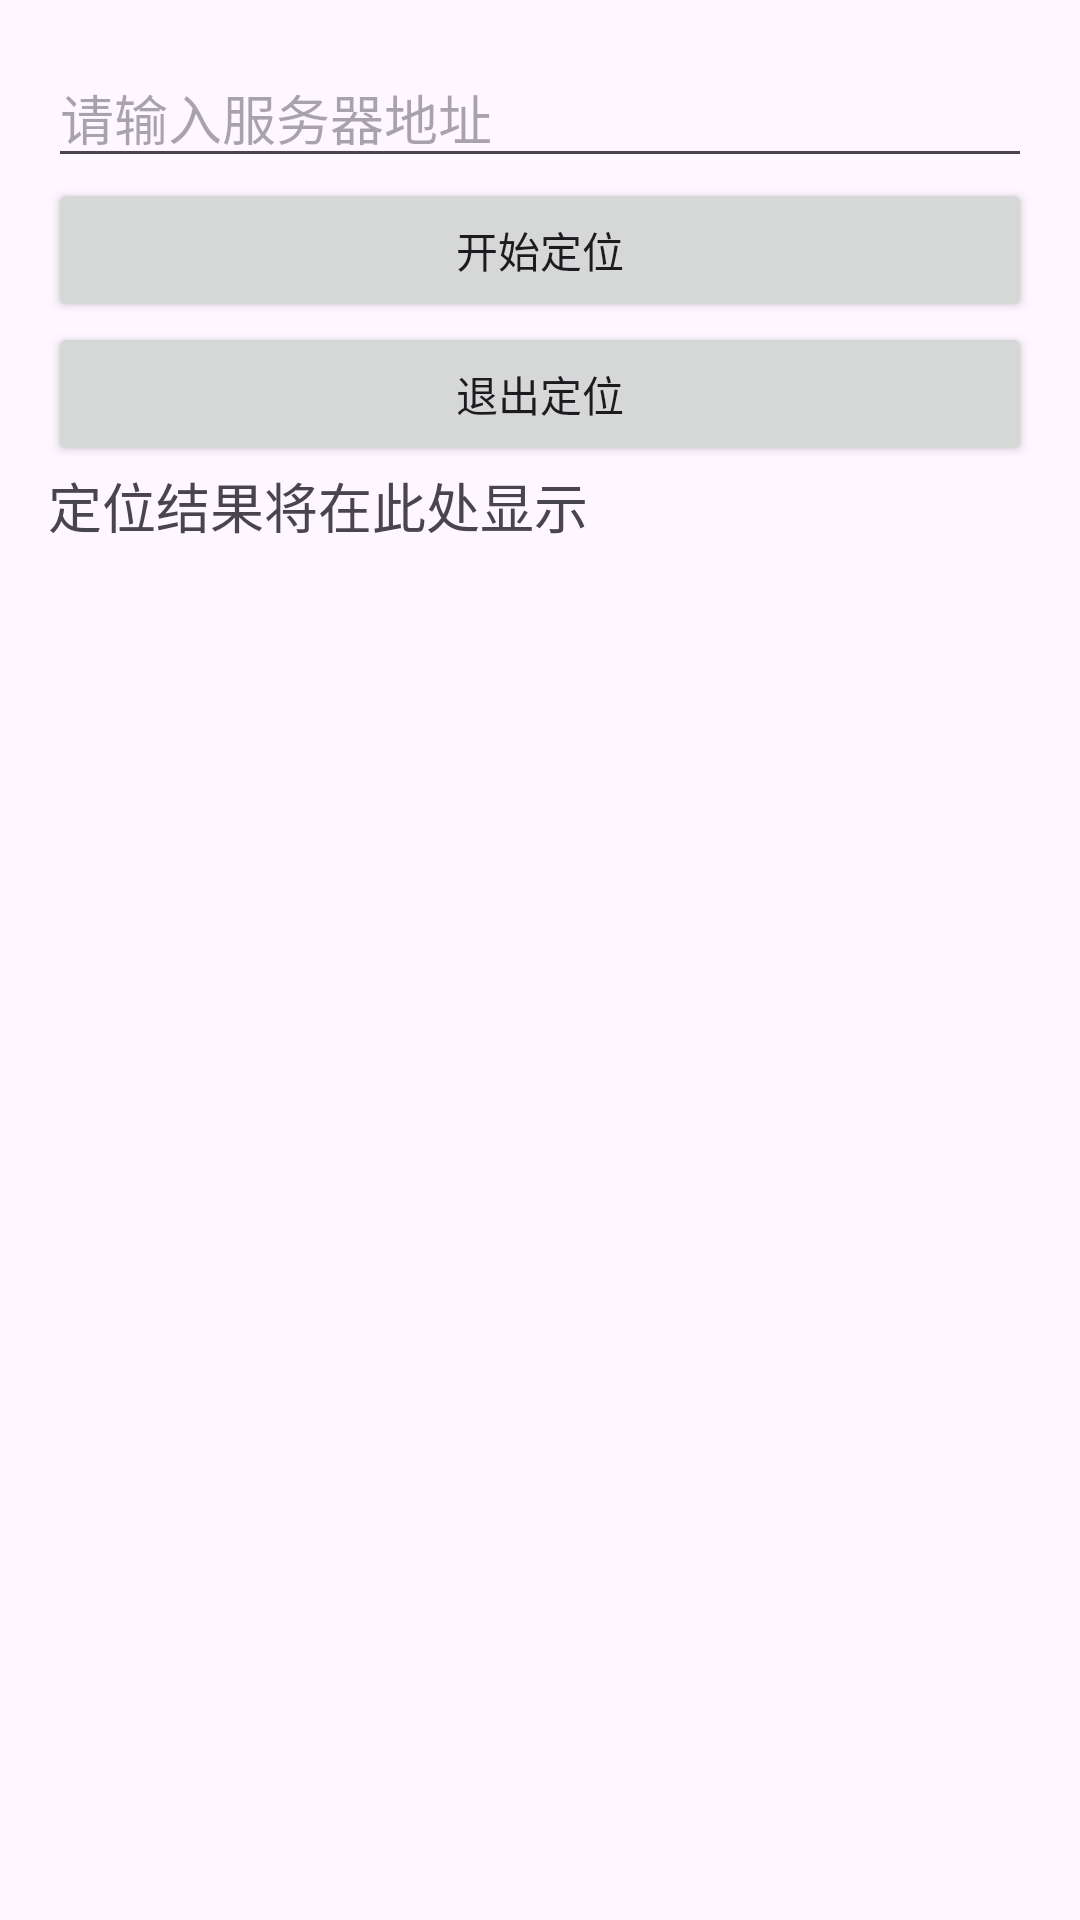

Produce the Android XML layout that renders to this screen, including the resource entries it uses.
<!-- AndroidManifest.xml: application theme Theme.IndoorLocator -->
<!-- res/layout/activity_locate.xml -->
<?xml version="1.0" encoding="utf-8"?>
<LinearLayout xmlns:android="http://schemas.android.com/apk/res/android"
                android:layout_width="match_parent"
                android:layout_height="match_parent"
                android:orientation="vertical"
                android:padding="16dp">

    <EditText
            android:id="@+id/et_server_address"
            android:layout_width="match_parent"
            android:layout_height="wrap_content"
            android:hint="请输入服务器地址"
            android:inputType="textUri" />

    <Button
            android:id="@+id/btn_start_locate"
            android:layout_width="match_parent"
            android:layout_height="wrap_content"
            android:text="开始定位" />


    <Button
            android:id="@+id/btn_stop_locate"
            android:layout_width="match_parent"
            android:layout_height="wrap_content"
            android:text="退出定位" />


    <TextView
            android:id="@+id/tv_result"
            android:layout_width="match_parent"
            android:layout_height="wrap_content"
            android:text="定位结果将在此处显示"
            android:textSize="18sp"/>

</LinearLayout>
<!-- resources referenced by this layout -->
<resources>
  <style name="Theme.IndoorLocator" parent="Base.Theme.IndoorLocator" />
  <style name="Base.Theme.IndoorLocator" parent="Theme.Material3.DayNight.NoActionBar">
          
          
      </style>
</resources>
